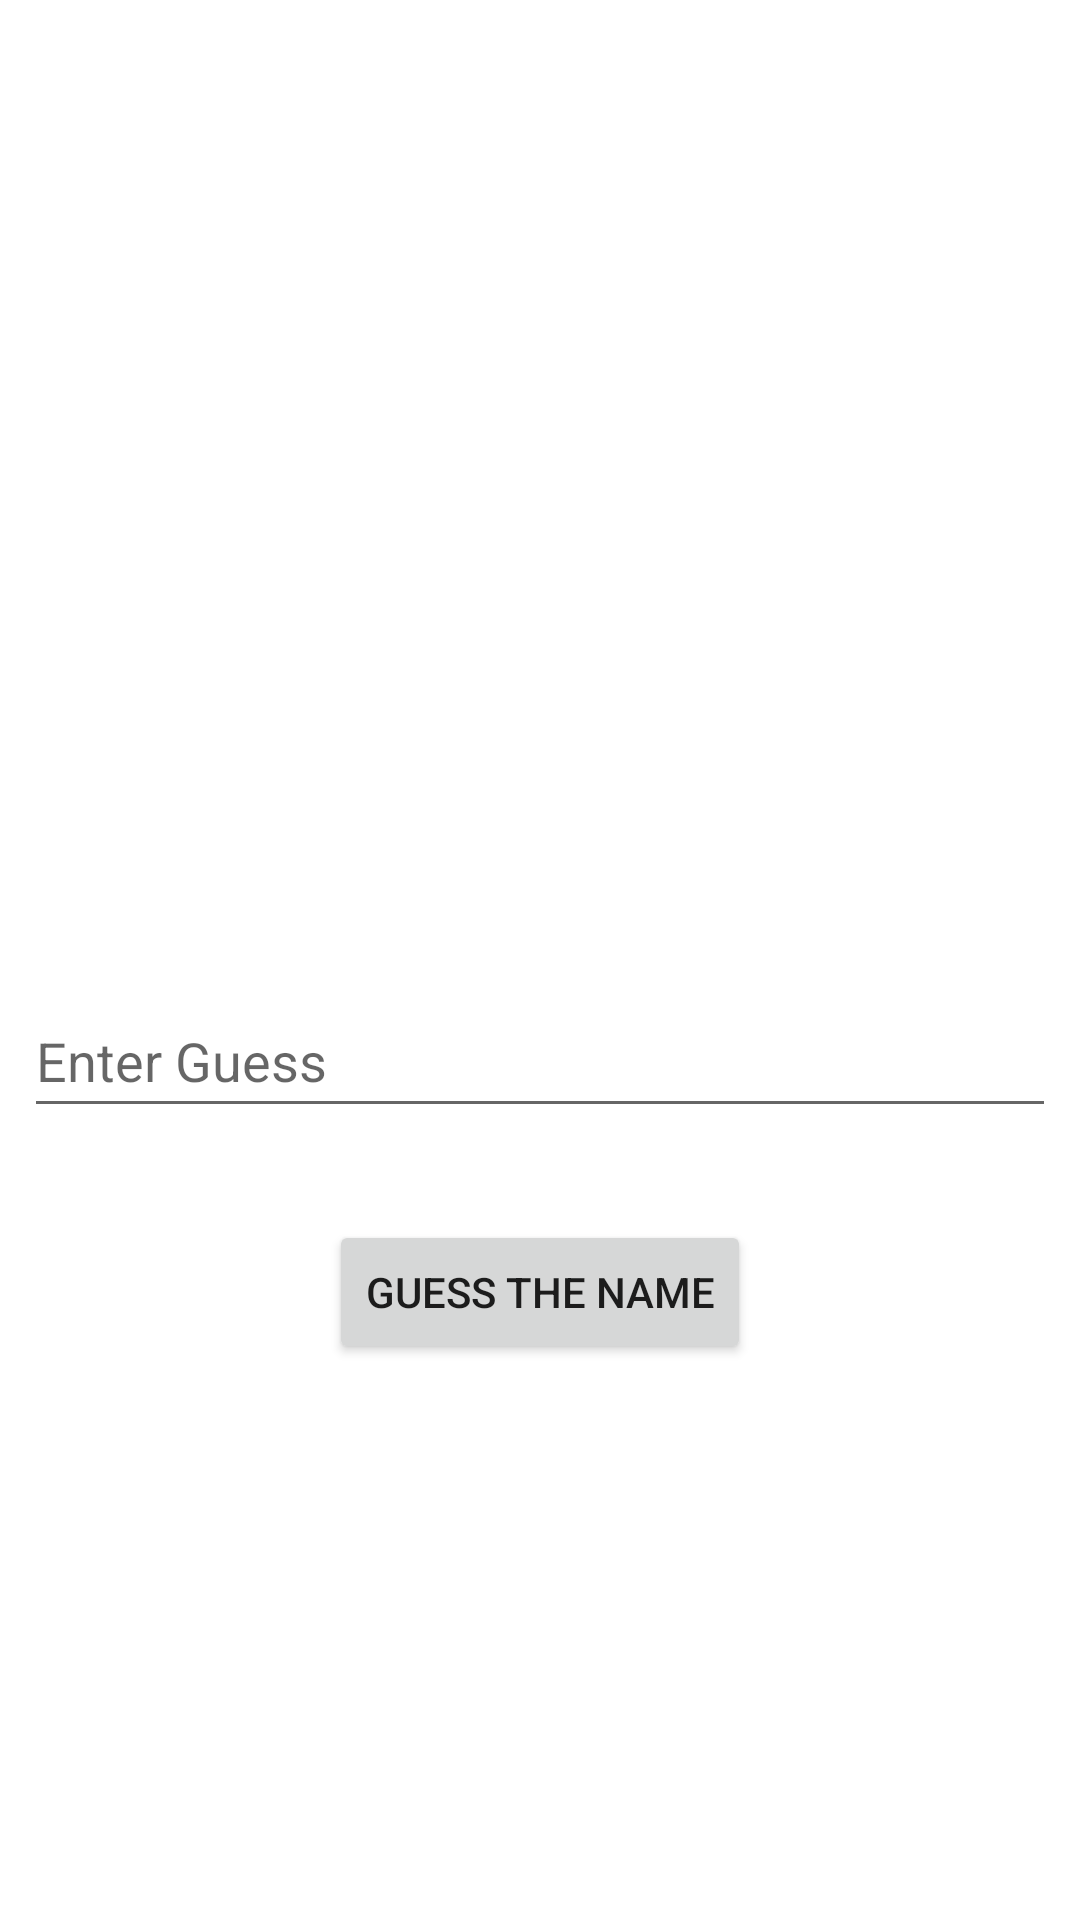

This screen was rendered from an Android layout file. Write that file and the resources it references.
<!-- AndroidManifest.xml: application theme Theme.ChocolateKinza -->
<!-- res/layout/activity_main.xml -->
<?xml version="1.0" encoding="utf-8"?>
<androidx.constraintlayout.widget.ConstraintLayout xmlns:android="http://schemas.android.com/apk/res/android"
    xmlns:app="http://schemas.android.com/apk/res-auto"
    xmlns:tools="http://schemas.android.com/tools"
    android:layout_width="match_parent"
    android:layout_height="match_parent"
    tools:context=".MainActivity">

    <EditText
        android:id="@+id/guess_field"
        android:layout_width="0dp"
        android:layout_height="wrap_content"
        android:layout_marginStart="8dp"
        android:layout_marginTop="328dp"
        android:layout_marginEnd="8dp"
        android:ems="10"
        android:hint="@string/enter_guess"
        android:inputType="textPersonName"
        android:minHeight="48dp"
        app:layout_constraintEnd_toEndOf="parent"
        app:layout_constraintHorizontal_bias="0.497"
        app:layout_constraintStart_toStartOf="parent"
        app:layout_constraintTop_toTopOf="parent" />

    <Button
        android:id="@+id/button_guess"
        android:layout_width="wrap_content"
        android:layout_height="wrap_content"
        android:text="Guess The Name"
        app:layout_constraintBottom_toBottomOf="parent"
        app:layout_constraintEnd_toEndOf="parent"
        app:layout_constraintHorizontal_bias="0.5"
        app:layout_constraintStart_toStartOf="parent"
        app:layout_constraintTop_toTopOf="@+id/guess_field"
        app:layout_constraintVertical_bias="0.298" />
</androidx.constraintlayout.widget.ConstraintLayout>
<!-- resources referenced by this layout -->
<resources>
  <string name="enter_guess">Enter Guess</string>
  <style name="Theme.ChocolateKinza" parent="Theme.MaterialComponents.DayNight.DarkActionBar">
          
          <item name="colorPrimary">@color/purple_500</item>
          <item name="colorPrimaryVariant">@color/purple_700</item>
          <item name="colorOnPrimary">@color/white</item>
          
          <item name="colorSecondary">@color/teal_200</item>
          <item name="colorSecondaryVariant">@color/teal_700</item>
          <item name="colorOnSecondary">@color/black</item>
          
          <item name="android:statusBarColor" tools:targetApi="l">?attr/colorPrimaryVariant</item>
          
      </style>
  <!-- not gathered from this repository: default colours our renderer supplied (Android Studio template values) -->
  <color name="purple_500">#FF6200EE</color>
  <color name="purple_700">#FF3700B3</color>
  <color name="teal_200">#FF03DAC5</color>
  <color name="teal_700">#FF018786</color>
  <color name="black">#FF000000</color>
  <color name="white">#FFFFFFFF</color>
</resources>
